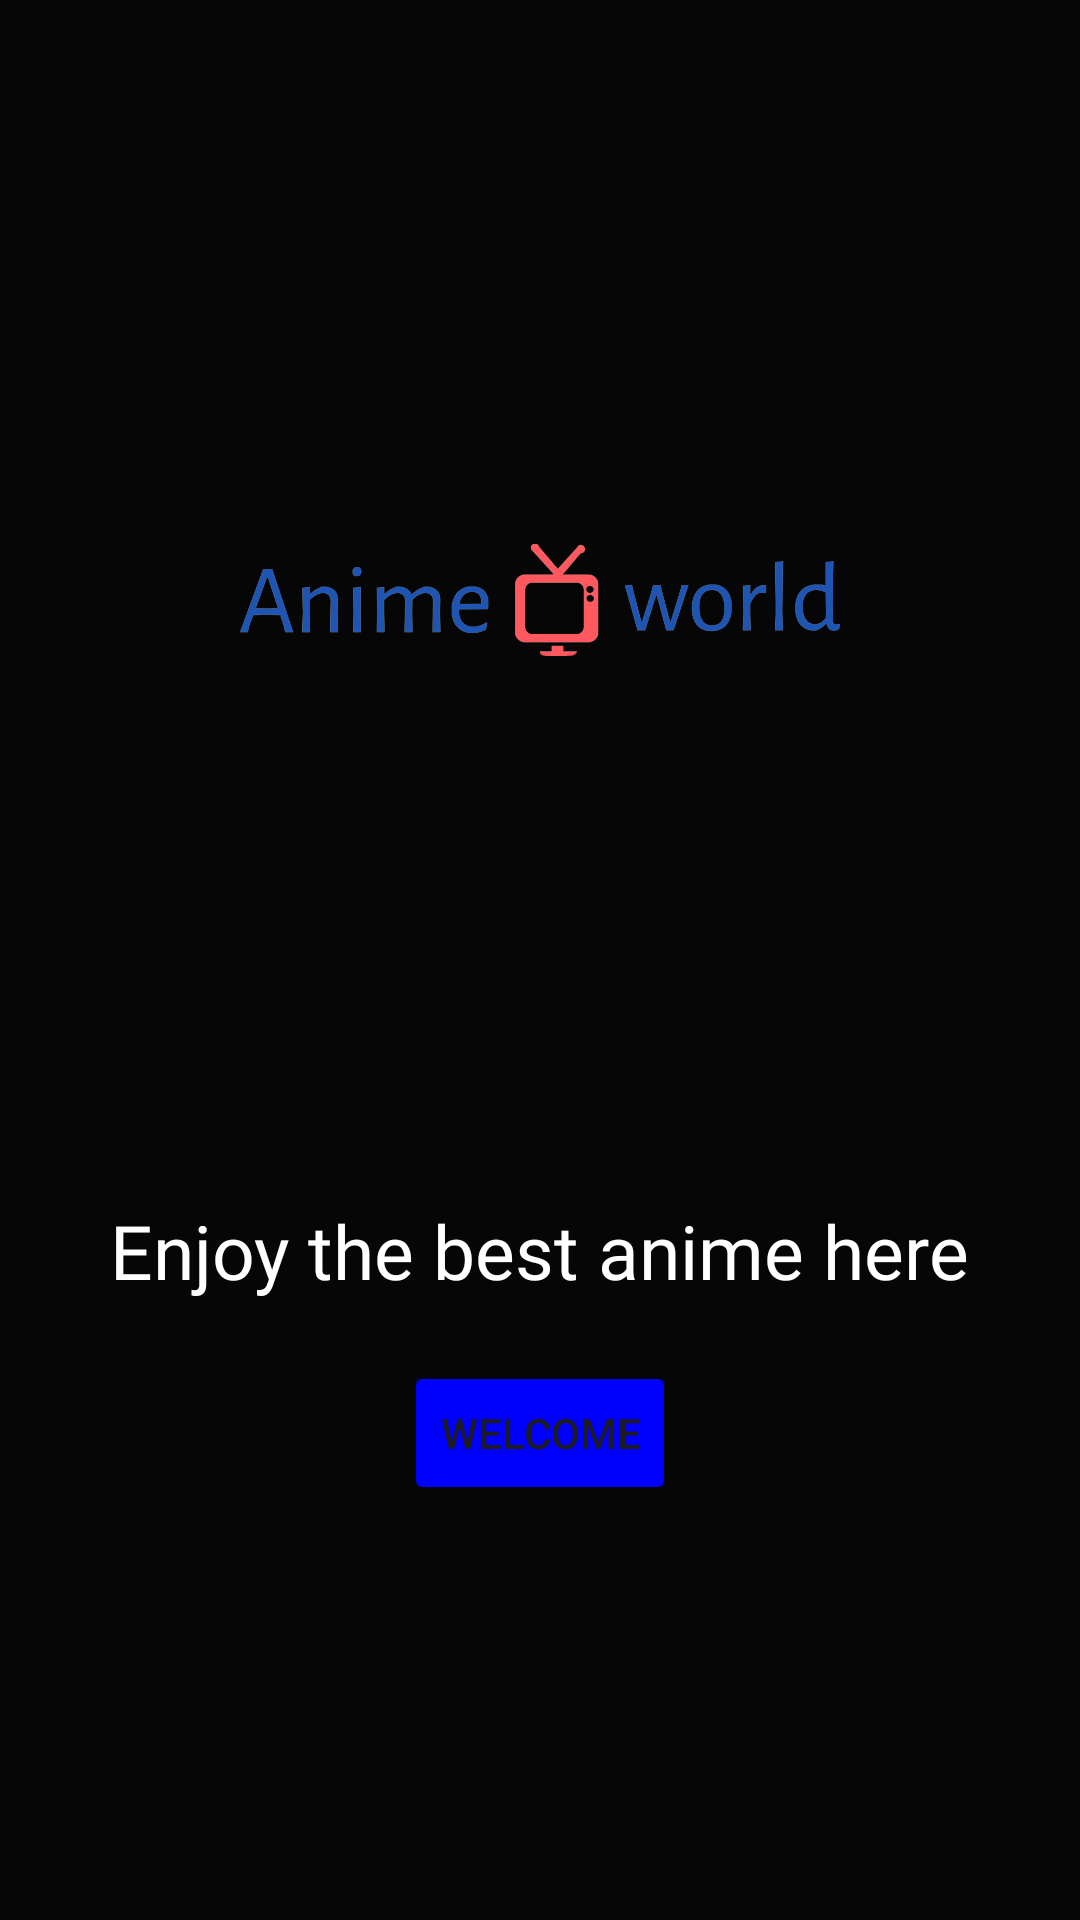

Layout XML and referenced resources for this Android screen:
<!-- AndroidManifest.xml: application theme Theme.AnimeStream -->
<!-- res/layout/activity_main.xml -->
<?xml version="1.0" encoding="utf-8"?>
<androidx.constraintlayout.widget.ConstraintLayout xmlns:android="http://schemas.android.com/apk/res/android"
    xmlns:app="http://schemas.android.com/apk/res-auto"
    xmlns:tools="http://schemas.android.com/tools"
    android:layout_width="match_parent"
    android:layout_height="match_parent"
    android:background="#060606"
    tools:context=".MainActivity">

    <LinearLayout
        android:layout_width="match_parent"
        android:layout_height="match_parent"
        android:gravity="center|top"
        android:orientation="vertical"
        app:layout_constraintBottom_toBottomOf="parent"
        app:layout_constraintEnd_toEndOf="parent"
        app:layout_constraintStart_toStartOf="parent"
        app:layout_constraintTop_toTopOf="parent">

        <ImageView
            android:id="@+id/imageView"
            android:layout_width="200dp"
            android:layout_height="200dp"
            android:layout_marginTop="100dp"
            android:layout_marginBottom="80dp"
            app:srcCompat="@drawable/logocolor"
            tools:layout_editor_absoluteX="142dp"
            tools:layout_editor_absoluteY="136dp" />

        <TextView
            android:layout_width="wrap_content"
            android:layout_height="wrap_content"
            android:text="Enjoy the best anime here"
            android:textSize="25sp"
            android:layout_margin="20dp"
            android:textColor="@color/white"
            android:fontFamily="@font/sagewebfont"/>

        <Button
            android:id="@+id/button"
            android:layout_width="wrap_content"
            android:layout_height="wrap_content"
            android:text="Welcome"

            android:backgroundTint="#0000ff"/>

    </LinearLayout>

</androidx.constraintlayout.widget.ConstraintLayout>
<!-- resources referenced by this layout -->
<resources>
  <!-- drawable logocolor: png bitmap (drawable, 62329 bytes) -->
  <style name="Theme.AnimeStream" parent="Base.Theme.AnimeStream" />
  <style name="Base.Theme.AnimeStream" parent="Theme.Material3.DayNight.NoActionBar">
          
          
  
      </style>
  <!-- not gathered from this repository: default colours our renderer supplied (Android Studio template values) -->
  <color name="white">#FFFFFFFF</color>
</resources>
